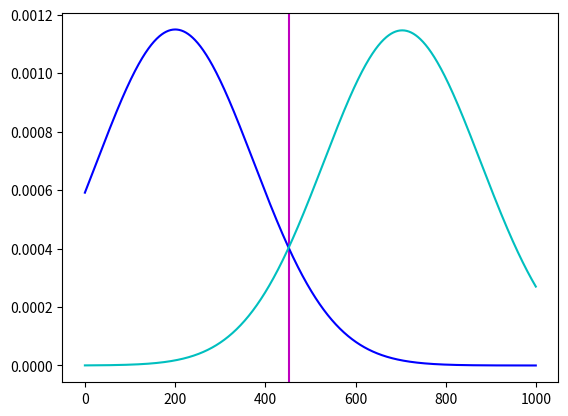

Here is the Python script that generated this plot:
import matplotlib.pyplot as plt
import numpy as np
import math
import random
def gaus(x,un,sigm):
    result = math.exp(-0.5 * math.pow((x-un) / sigm, 2)) / (sigm * math.sqrt(2*math.pi))
    return result
def getME(array):
    sum = 0
    for element in array:
        sum += element
    return sum / len(array)
def getSigma(array,mathExp):
    sum = 0
    for element in array:
        sum += math.pow(element - mathExp, 2)
    return math.sqrt(sum / len(array))
elementsNum = 10000
conPropFist = 0.5
conPropSecond = 0.5
print("Априорная вероятность для первого класса: " + str(conPropFist))
print("Априорная вероятность для второго класса: " + str(conPropSecond))
arrayControl = np.random.uniform(-100,1000,elementsNum)
arrayControl.sort()
arrayFist = np.random.uniform(-100,500,elementsNum)
arraySecond = np.random.uniform(400,1000,elementsNum)

mathExpFist = getME(arrayFist)
mathExpSecond = getME(arraySecond)

sigmaFist = getSigma(arrayFist,mathExpFist)
sigmaSecond = getSigma(arraySecond,mathExpSecond)

pFist = []
pSecond = []

for i in range(1000):
    fistEl = gaus(i, mathExpFist, sigmaFist) * conPropFist
    secondEl = gaus(i, mathExpSecond, sigmaSecond) * conPropSecond
    pFist.append(fistEl)
    pSecond.append(secondEl)

''' for element in arrayControl:
    fistEl = gaus(element,mathExpFist,sigmaFist)*conPropFist
    secondEl = gaus(element, mathExpSecond, sigmaSecond)*conPropSecond
    pFist.append(fistEl)
    pSecond.append(secondEl)
'''
propFalseAlarm = 0
propSkipDetect = 0
i = 0
while pFist[i]>pSecond[i]:
    propFalseAlarm += pSecond[i]
    i += 1
plt.axvline(x = i, c = 'm')
while i < 1000:
    propSkipDetect += pFist[i]
    i += 1

print("Вероятность ложной тревоги: " + str(propSkipDetect))
print("Вероятность пропуска обнаружения ошибки: " + str(propFalseAlarm))
print("Суммарная ошибка классификации: " + str(propFalseAlarm+propSkipDetect))
plt.plot(pFist, c = 'b')
plt.plot(pSecond, c = 'c')
plt.show()